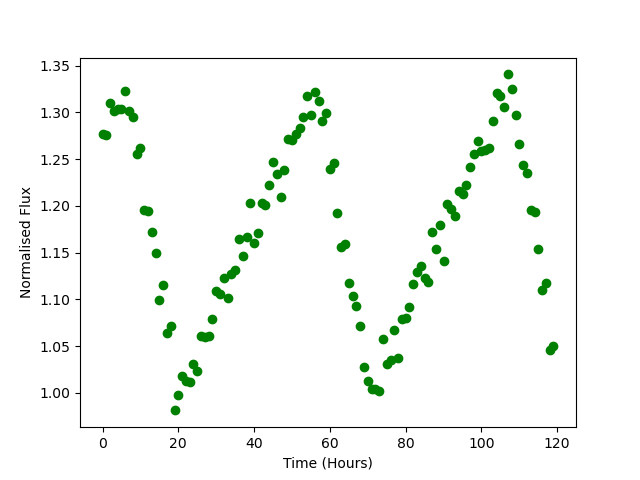

Values plotted in this chart, from the file beside it:
Time, Flux
0.0, 1.277
1.0, 1.276
2.0, 1.31
3.0, 1.301
4.0, 1.304
5.0, 1.304
6.0, 1.323
7.0, 1.301
8.0, 1.295
9.0, 1.255
10.0, 1.261
11.0, 1.196
12.0, 1.195
13.0, 1.172
14.0, 1.15
15.0, 1.099
16.0, 1.115
17.0, 1.064
18.0, 1.071
19.0, 0.9811
20.0, 0.9981
21.0, 1.018
22.0, 1.012
23.0, 1.011
24.0, 1.031
25.0, 1.023
26.0, 1.06
27.0, 1.06
28.0, 1.061
29.0, 1.079
30.0, 1.109
31.0, 1.105
32.0, 1.123
33.0, 1.102
34.0, 1.128
35.0, 1.131
36.0, 1.164
37.0, 1.147
38.0, 1.166
39.0, 1.203
40.0, 1.16
41.0, 1.17
42.0, 1.202
43.0, 1.201
44.0, 1.222
45.0, 1.247
46.0, 1.234
47.0, 1.209
48.0, 1.238
49.0, 1.271
50.0, 1.27
51.0, 1.277
52.0, 1.283
53.0, 1.295
54.0, 1.317
55.0, 1.297
56.0, 1.321
57.0, 1.313
58.0, 1.29
59.0, 1.299
... 60 more rows
